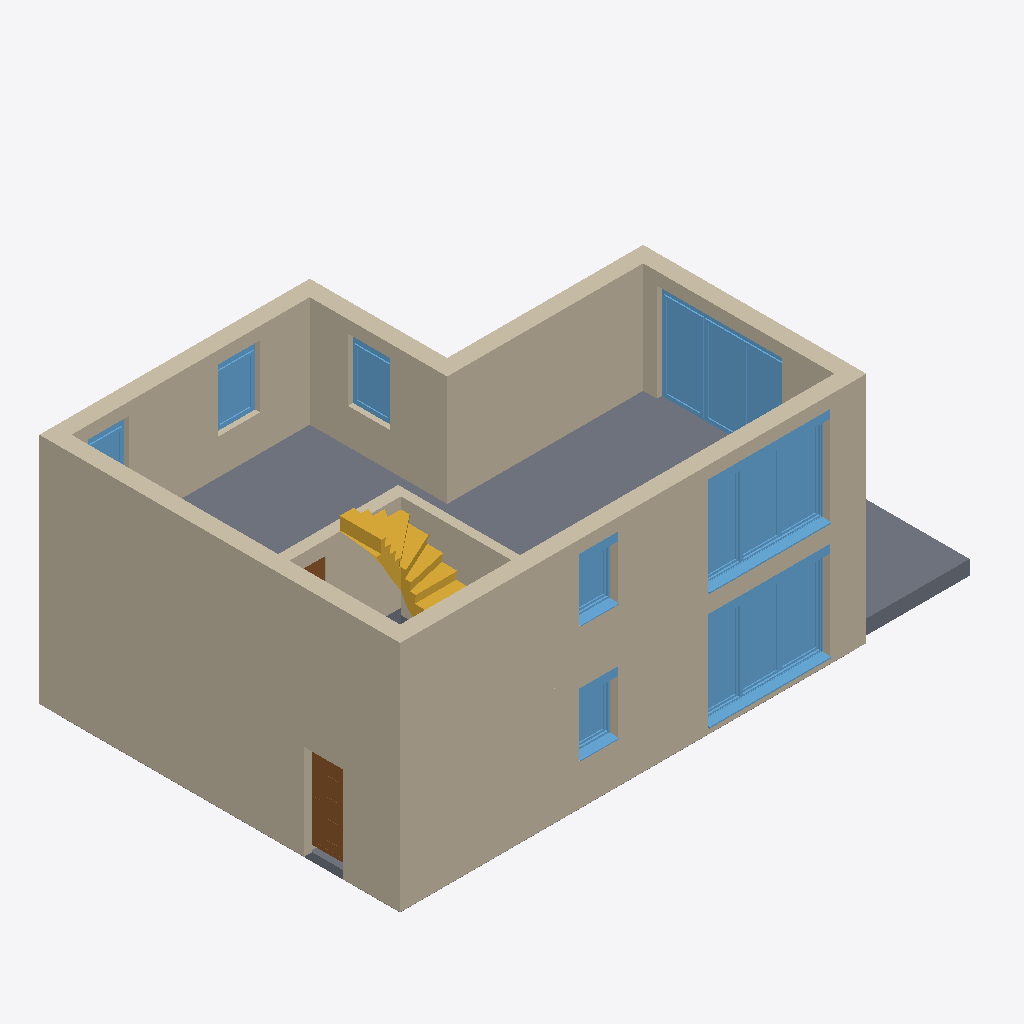
Isometric view of an IFC building model (IFC-SPF (STEP), schema IFC2X3, length unit metre), seen from the south-west, elements coloured by IFC class: 10 walls (beige), 8 windows (light blue), 3 slabs (grey), 2 doors (brown), 1 stair (yellow).
Extent 14.0 m × 8.7 m × 5.9 m (x, y, z). Storeys (2): EG at -0.15 m; OG at 2.65 m. Elements (39): 17 IfcWallStandardCase, 12 IfcWindow, 5 IfcDoor, 3 IfcSlab, 2 IfcStair.

HEADER;
FILE_DESCRIPTION(('ViewDefinition [CoordinationView_V2.0, QuantityTakeOffAddOnView, SpaceBoundary2ndLevelAddOnView]','Option [Visible elements;Keep GUIDs;Space cont;2D Elems;All Domain;All elements;All struct.;scale:50.000000;CSG:Extruded/revolved;Junction:Extruded/revolved;Comp. slab:ExtrudedComplex profiles;]'),'2;1');
FILE_NAME('C:\\Users\\md\\Documents\\Training Schultheiss\\Export DDS\\DDS Test_SHP_neu.ifc','2014-04-23T14:08:33',('Architect'),('Building Designer Office'),'PreProc - EDM 5.0','IFC file generated by Graphisoft ArchiCAD-64 17.','The authorising person');
FILE_SCHEMA(('IFC2X3'));
ENDSEC;
DATA;
#46=IFCPROJECT('344O7vICcwH8qAEnwJDjSU',#15,'Neubau Beispiel ETW',$,$,$,$,(#43,#48054),#32);
#67=IFCSITE('20FpTZCqJy2vhVJYtjuIce',#15,'Gelände',$,$,#64,$,$,.ELEMENT.,(52,25,0,0),(12,33,0,0),0.0,$,#53);
#102=IFCBUILDING('00tMo7QcxqWdIGvc4sMN2A',#15,'Neubau Beispiel ETW',$,$,#100,$,$,.ELEMENT.,$,$,#91);
#124=IFCBUILDINGSTOREY('2Wk49hkHPC2hvWchm5NASJ',#15,'EG',$,$,#122,$,$,.ELEMENT.,-0.15);
#53037=IFCBUILDINGSTOREY('0oOzSBsh53hPuIc0hGcszt',#15,'OG',$,$,#53036,$,$,.ELEMENT.,2.65);
#66140=IFCWALLSTANDARDCASE('3APlKMbfH4Xfbjgr3t64mG',#15,'Wand-127',$,$,#65864,#66136,'CA66F516-9694-4486-996D-AB50F7184C10');
#58294=IFCWALLSTANDARDCASE('2etjhluBvEwelZEuB9z4EB',#15,'Wand-132',$,$,#57980,#58290,'A8DEDAEF-E0BE-4EEA-8BE3-3B82C9F4438B');
#22048=IFCWALLSTANDARDCASE('3qmr34KTjCWRMbz21JrVii',#15,'Wand-132',$,$,#21727,#22044,'F4C350C4-51DB-4C81-B5A5-F42053D5FB2C');
#42260=IFCWALLSTANDARDCASE('37ksAdkIHFsQjoAtC7GIca',#15,'Wand-127',$,$,#41981,#42256,'C7BB62A7-B924-4FD9-AB72-2B73074129A4');
#66383=IFCSLAB('0MoFo7FCD5PubFyXNxXr2_',#15,'Decke-031',$,$,#66348,#66380,'16C8FC87-3CC3-4567-894F-F215FB8750BE',.FLOOR.);
#63100=IFCWALLSTANDARDCASE('2Njx8XDcDATxX21evba38L',#15,'Wand-130',$,$,#62876,#63096,'97B7B221-3663-4A77-B842-068E65903215');
#64300=IFCWALLSTANDARDCASE('1KBirv4nL1z8D6VDrkUZiK',#15,'Wand-128',$,$,#64083,#64296,'542ECD79-1315-41F4-8346-7CDD6E7A3B14');
#63422=IFCWALLSTANDARDCASE('0YHtE8_fj1Uf_7t8YrPYLJ',#15,'Wand-129',$,$,#63189,#63418,'22477388-FA9B-417A-9F87-DC88B5662553');
#25602=IFCWINDOW('3cSiwzukDAOv_p12oogKXZ',#15,'F-EG-04',$,$,#22297,#25598,'E672CEBD-E2E3-4A63-9FB3-042CB2A94863',2.5,3.0);
#59039=IFCWINDOW('3i4kJhO7946Pj8eybPNdKU',#15,'F-EG-04',$,$,#58523,#59035,'EC12E4EB-6072-4419-9B48-A3C9595E751E',2.5,3.0);
#62814=IFCWINDOW('2zelVwLKvEpPhjwv6GQ_HA',#15,'F-EG-05',$,$,#62298,#62810,'BDA2F7FA-554E-4ECD-9AED-EB91906BE44A',2.5,3.0);
#62146=IFCWALLSTANDARDCASE('1KunwgWtf1UReVaIdbKTd_',#15,'Wand-131',$,$,#61929,#62142,'54E31EAA-837A-4179-BA1F-9129E551D9FE');
#48296=IFCSLAB('35EZxm8M91rBwOKLEN$c1Y',#15,'Decke-032',$,$,#48265,#48293,'C53A3EF0-2162-41D4-BE98-515397FE6062',.FLOOR.);
#57334=IFCSTAIR('1T8zB2yTz3beBXcIcDsfL_',#15,'Treppe-002',$,$,#53057,#57331,'5D23D2C2-F1DF-4396-82E1-99298DDA957E',.NOTDEFINED.);
#57562=IFCWALLSTANDARDCASE('2RJFwyKOXE9QuER9L3xxB4',#15,'Wand-111',$,$,#57365,#57558,'9B4CFEBC-5188-4E25-AE0E-6C9543EFB2C4');
#65764=IFCWALLSTANDARDCASE('2JRV7$wxL4qfRRTxmB0mRp',#15,'Wand-111',$,$,#65531,#65760,'936DF1FF-EBB5-44D2-96DB-77BC0B0306F3');
#47652=IFCDOOR('3wCCPclPn8veE7Nkm$SnVo',#15,'20.01',$,$,#42419,#47648,'FA30C666-BD9C-48E6-8387-5EEC3F7317F2',2.325,1.01);
#65469=IFCWINDOW('0HAQArvyvELh7ZZ0EJ5AOC',#15,'F-OG-05',$,$,#65043,#65465,'1129A2B5-E7CE-4E56-B1E3-8C039314A60C',1.5,1.0);
#64021=IFCWINDOW('209ZLEn_T6IP2f6_AxTYhL',#15,'F-OG-06',$,$,#63595,#64017,'8026354E-C7E7-4649-90A9-1BE2BB762AD5',1.5,1.0);
#61867=IFCWINDOW('3f6lRDSa92oQZemwoWeGfz',#15,'F-OG-03',$,$,#59101,#61863,'E91AF6CD-7242-42C9-A8E8-C3ACA0A10A7D',1.5,1.0);
#28434=IFCWINDOW('3HSil61CbBBhc7oUZ242Iw',#15,'F-OG-03',$,$,#25668,#28430,'D172CBC6-04C9-4B2E-B987-C9E8C21024BA',1.5,1.0);
#64981=IFCWINDOW('3xvF7e$tv2txiLe$mV8AT_',#15,'F-OG-04',$,$,#64555,#64977,'FBE4F1E8-FF7E-42DF-BB15-A3FC1F20A77E',1.5,1.0);
#801=IFCSLAB('1lmu1jeTbAfhcDuud8pZdC',#15,'Decke-030',$,$,#147,#796,'6FC3806D-A1D9-4AA6-B98D-E389C8CE39CC',.FLOOR.);
#57919=IFCDOOR('3wXUA0Y_H9yxEp0MFCR57E',#15,'20.02',$,$,#57715,#57915,'FA85E280-8BE4-49F3-B3B3-0163CC6C51CE',2.325,1.01);
ENDSEC;
